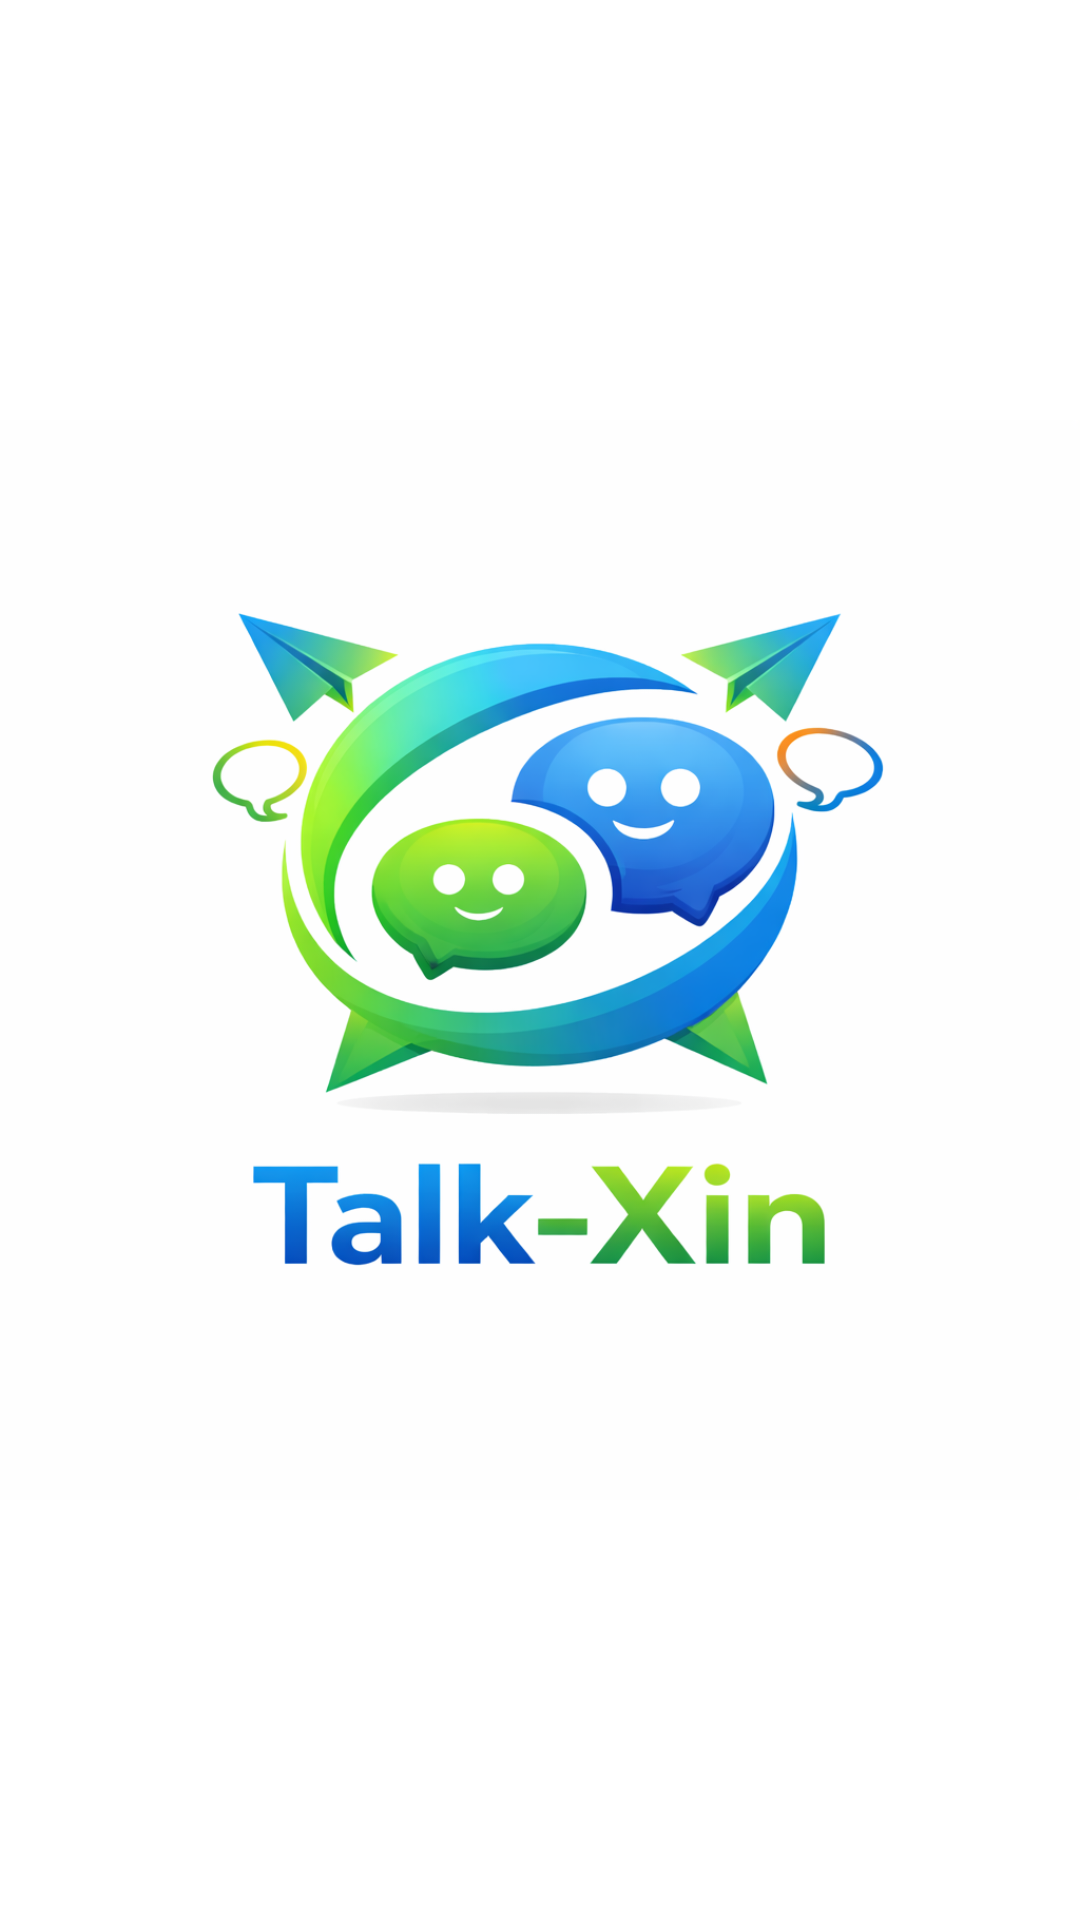

Write the Android layout XML for this screen, with the resource values it uses.
<!-- AndroidManifest.xml: application theme Theme.Chatapplication -->
<!-- res/layout/activity_main.xml -->
<?xml version="1.0" encoding="utf-8"?>
<androidx.constraintlayout.widget.ConstraintLayout xmlns:android="http://schemas.android.com/apk/res/android"
    xmlns:app="http://schemas.android.com/apk/res-auto"
    xmlns:tools="http://schemas.android.com/tools"
    android:id="@+id/main"
    android:layout_width="match_parent"
    android:layout_height="match_parent"
    android:background="#FFFF"

    tools:context=".MainActivity">

   <ImageView
       android:layout_width="match_parent"
       android:layout_height="match_parent"
       android:src="@drawable/logo"/>

</androidx.constraintlayout.widget.ConstraintLayout>
<!-- resources referenced by this layout -->
<resources>
  <!-- drawable logo: png bitmap (drawable, 274993 bytes) -->
  <style name="Theme.Chatapplication" parent="Base.Theme.Chatapplication" />
  <style name="Base.Theme.Chatapplication" parent="Theme.Material3.DayNight.NoActionBar">
          
          
      </style>
</resources>
